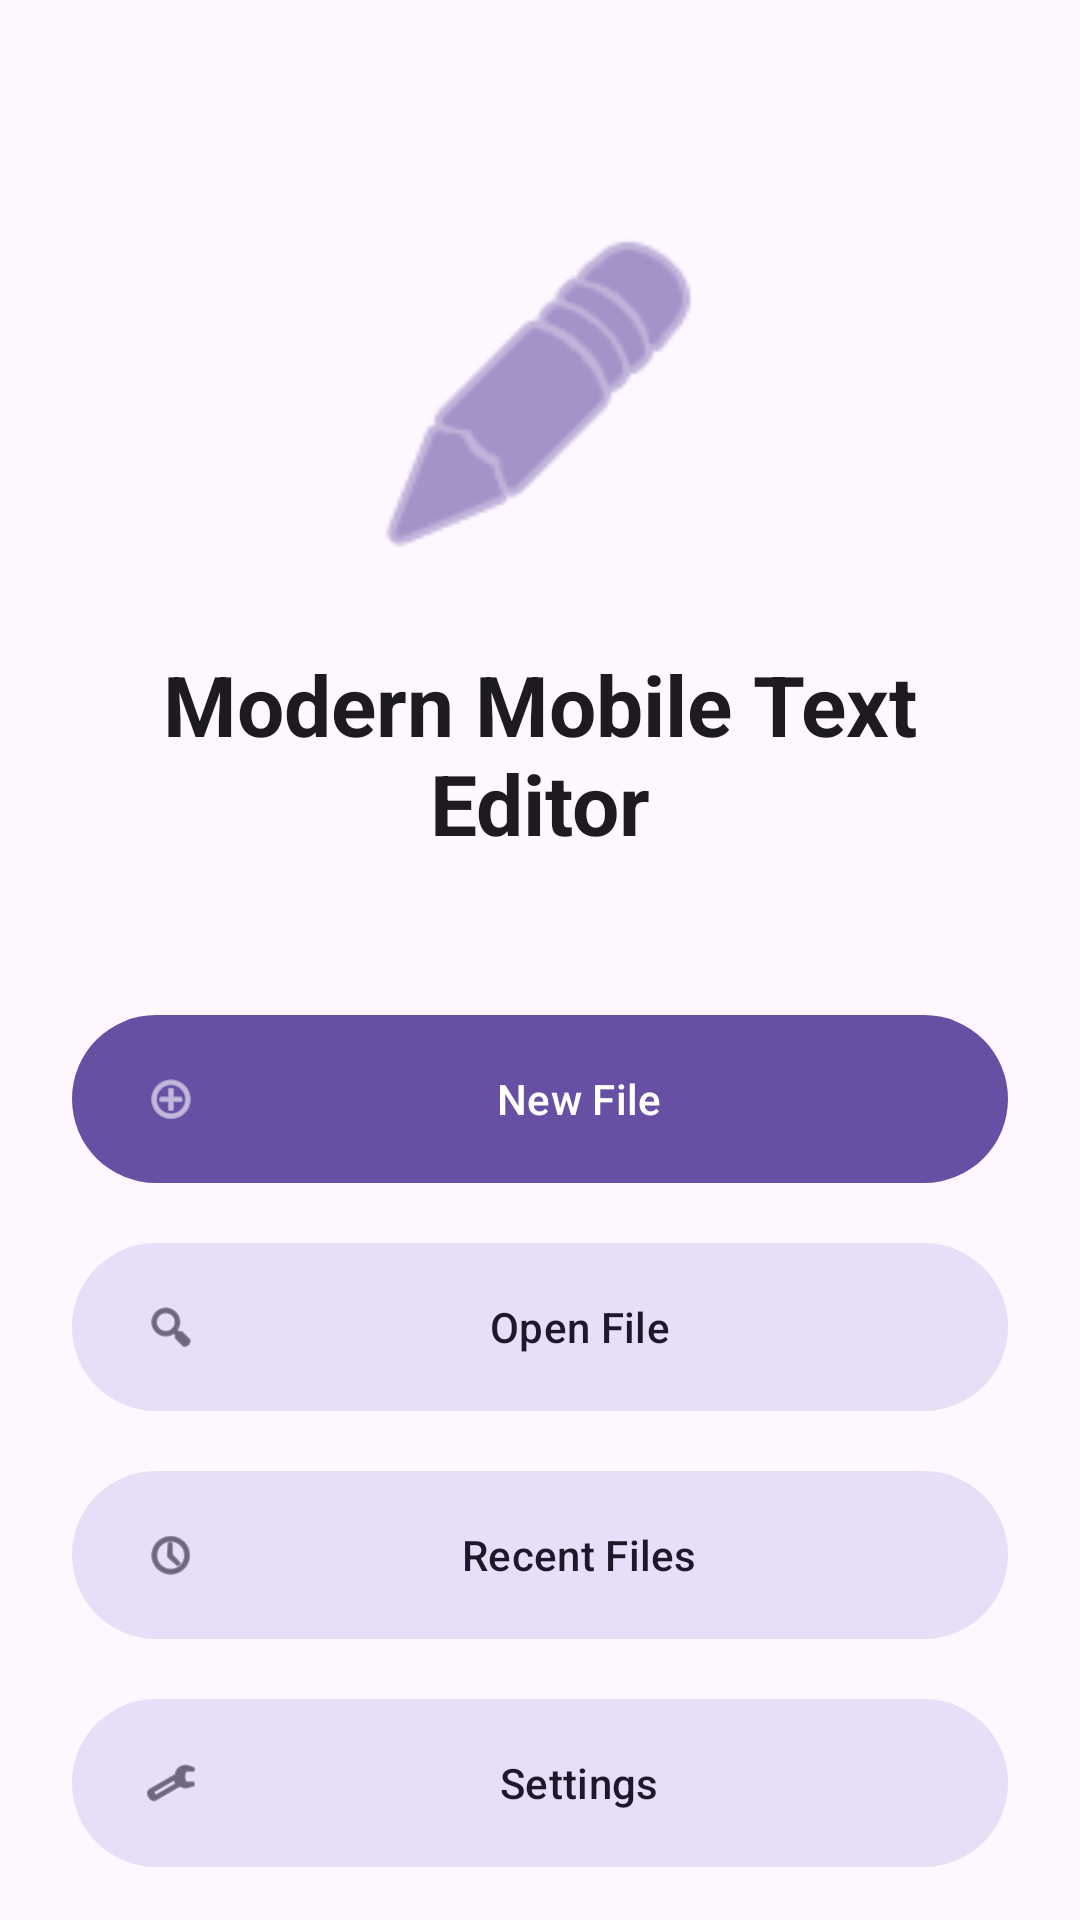

Produce the Android XML layout that renders to this screen, including the resource entries it uses.
<!-- AndroidManifest.xml: application theme Theme.MiniMobileApplicationMad -->
<!-- res/layout/activity_main.xml -->
<?xml version="1.0" encoding="utf-8"?>
<androidx.core.widget.NestedScrollView xmlns:android="http://schemas.android.com/apk/res/android"
    xmlns:app="http://schemas.android.com/apk/res-auto"
    xmlns:tools="http://schemas.android.com/tools"
    android:id="@+id/main"
    android:layout_width="match_parent"
    android:layout_height="match_parent"
    android:fillViewport="true"
    android:background="?attr/colorSurface"
    tools:context=".MainActivity">

    <LinearLayout
        android:layout_width="match_parent"
        android:layout_height="wrap_content"
        android:orientation="vertical"
        android:padding="24dp"
        android:gravity="center_horizontal">

        <com.google.android.material.imageview.ShapeableImageView
            android:id="@+id/appLogo"
            android:layout_width="120dp"
            android:layout_height="120dp"
            android:layout_marginTop="48dp"
            android:src="@android:drawable/ic_menu_edit"
            app:tint="?attr/colorPrimary"
            app:shapeAppearanceOverlay="@style/ShapeAppearance.Material3.Corner.Medium" />

        <TextView
            android:layout_width="wrap_content"
            android:layout_height="wrap_content"
            android:layout_marginTop="24dp"
            android:text="Modern Mobile Text Editor"
            android:textAppearance="?attr/textAppearanceHeadlineMedium"
            android:textStyle="bold"
            android:textAlignment="center" />

        <Space
            android:layout_width="match_parent"
            android:layout_height="48dp" />

        <com.google.android.material.button.MaterialButton
            android:id="@+id/btnNewFile"
            style="@style/Widget.Material3.Button"
            android:layout_width="match_parent"
            android:layout_height="64dp"
            android:text="New File"
            app:icon="@android:drawable/ic_menu_add" />

        <com.google.android.material.button.MaterialButton
            android:id="@+id/btnOpenFile"
            style="@style/Widget.Material3.Button.TonalButton"
            android:layout_width="match_parent"
            android:layout_height="64dp"
            android:layout_marginTop="12dp"
            android:text="Open File"
            app:icon="@android:drawable/ic_menu_search" />

        <com.google.android.material.button.MaterialButton
            android:id="@+id/btnRecentFiles"
            style="@style/Widget.Material3.Button.TonalButton"
            android:layout_width="match_parent"
            android:layout_height="64dp"
            android:layout_marginTop="12dp"
            android:text="Recent Files"
            app:icon="@android:drawable/ic_menu_recent_history" />

        <com.google.android.material.button.MaterialButton
            android:id="@+id/btnSettings"
            style="@style/Widget.Material3.Button.TonalButton"
            android:layout_width="match_parent"
            android:layout_height="64dp"
            android:layout_marginTop="12dp"
            android:text="Settings"
            app:icon="@android:drawable/ic_menu_preferences" />

    </LinearLayout>

</androidx.core.widget.NestedScrollView>
<!-- resources referenced by this layout -->
<resources>
  <style name="Theme.MiniMobileApplicationMad" parent="Base.Theme.MiniMobileApplicationMad" />
  <style name="Base.Theme.MiniMobileApplicationMad" parent="Theme.Material3.DayNight.NoActionBar">
          
          
      </style>
</resources>
